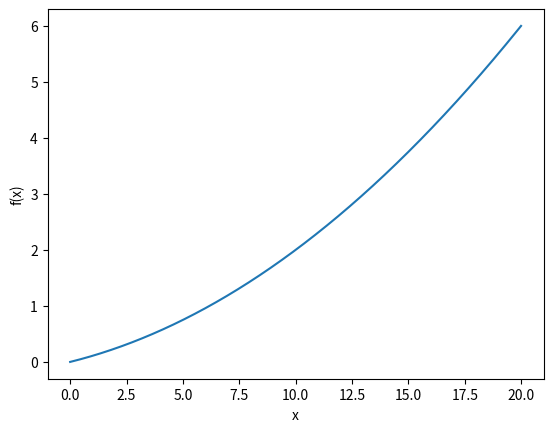

Write the Python code that produced this figure.
"""
미분
"""
import matplotlib.pylab as plt
import numpy as np


def numerical_diff(f, x):
    h = 10e-4
    return (f(x + h) - f(x)) / h


def numerical_diff_2(f, x):
    h = 10e-4
    return (f(x + h) - f(x - h)) / (2 * h)


def function_1(x):
    """수치 미분의 예"""
    return .01 * x ** 2 + .1 * x


x = np.arange(.0, 20.0, .01)
y = function_1(x)

plt.xlabel('x')
plt.ylabel("f(x)")
plt.plot(x, y)
plt.show()

numerical_diff(function_1, 5)
